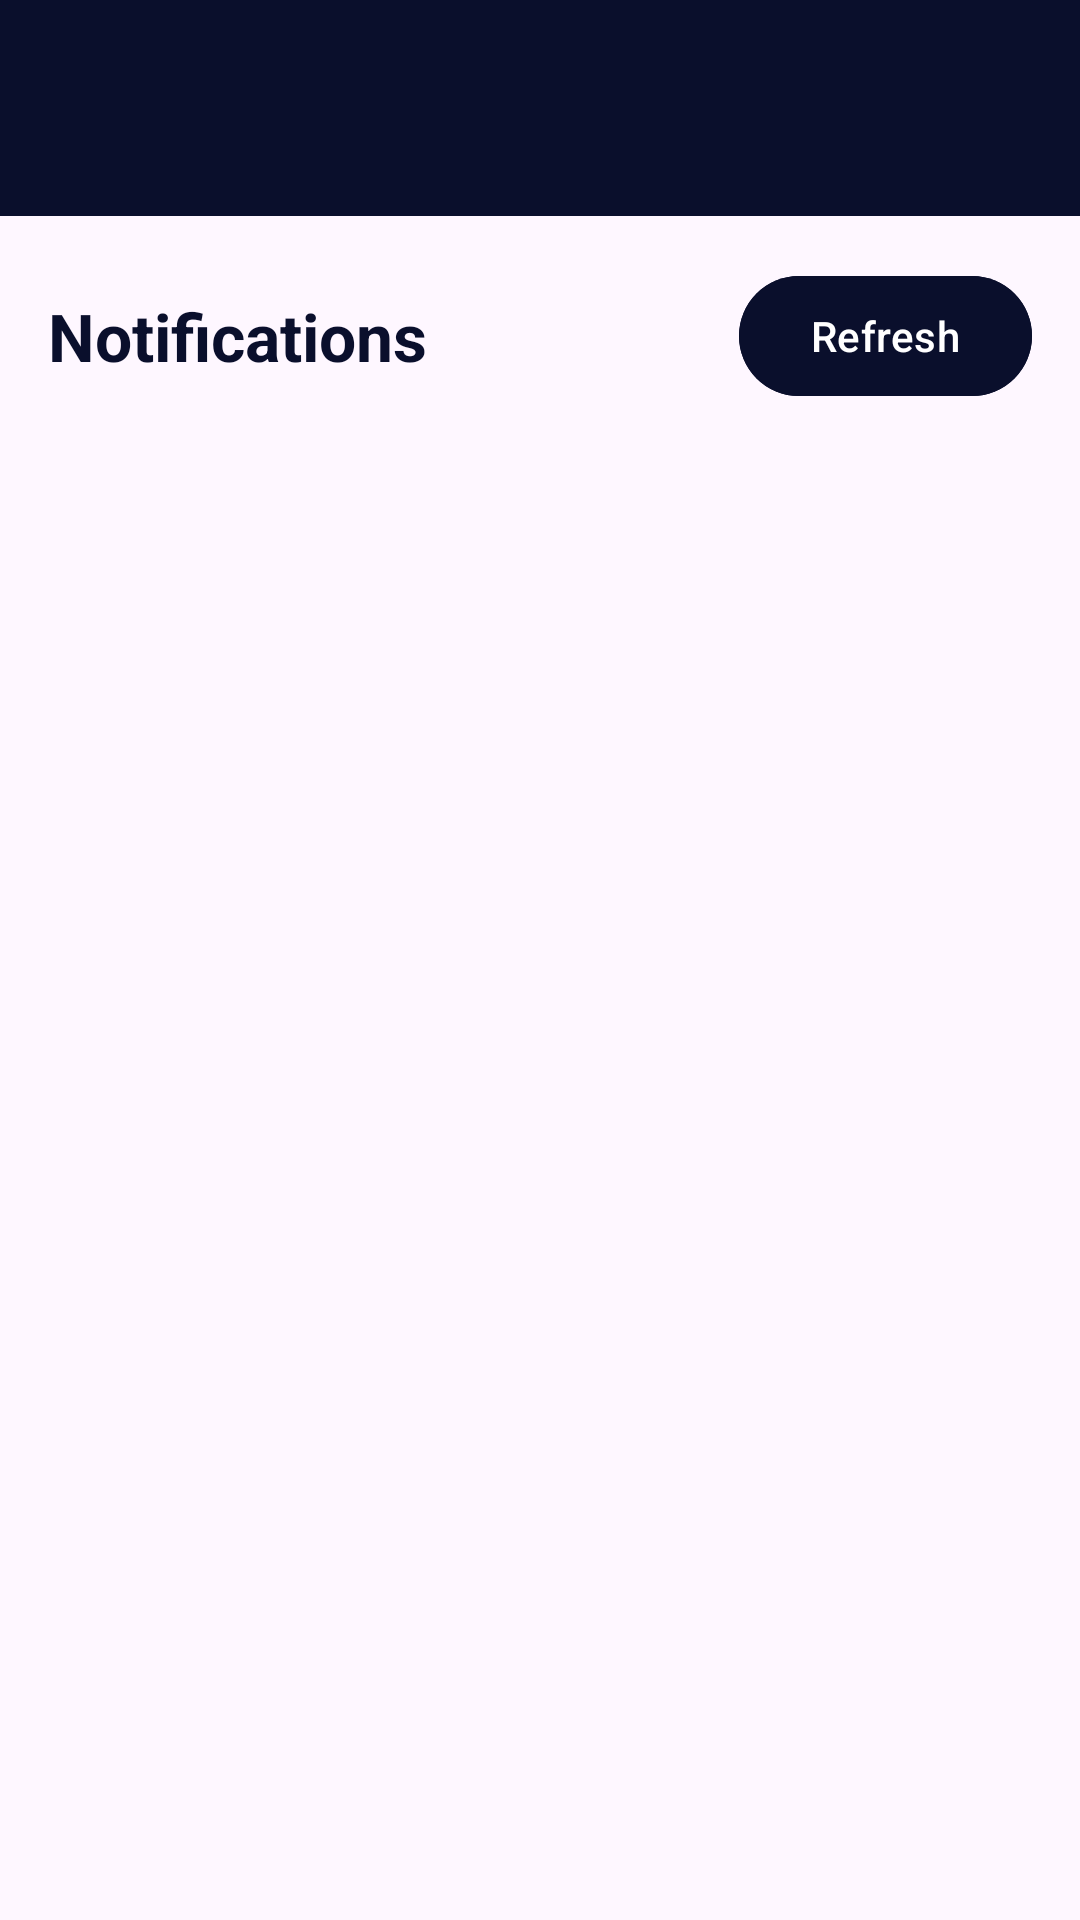

Android layout source for this screen:
<!-- AndroidManifest.xml: application theme Theme.Nuvola -->
<!-- res/layout/activity_notifications.xml -->
<?xml version="1.0" encoding="utf-8"?>
<androidx.drawerlayout.widget.DrawerLayout
    xmlns:android="http://schemas.android.com/apk/res/android"
    xmlns:app="http://schemas.android.com/apk/res-auto"
    android:id="@+id/drawer_layout"
    android:layout_width="match_parent"
    android:layout_height="match_parent">

    <androidx.coordinatorlayout.widget.CoordinatorLayout
        android:layout_width="match_parent"
        android:layout_height="match_parent">

        <com.google.android.material.appbar.AppBarLayout
            android:layout_width="match_parent"
            android:layout_height="wrap_content"
            android:theme="@style/ThemeOverlay.AppCompat.Dark.ActionBar">

            <androidx.appcompat.widget.Toolbar
                android:id="@+id/toolbar"
                android:layout_width="match_parent"
                android:layout_height="72dp"
                android:background="#0A0F2C"
                app:popupTheme="@style/ThemeOverlay.AppCompat.Light">

                <ImageView
                    android:layout_width="130dp"
                    android:layout_height="44dp"
                    android:layout_gravity="center"
                    android:contentDescription="Nuvola logo"
                    android:src="@drawable/logo_nuvola"
                    android:scaleType="fitCenter"/>

            </androidx.appcompat.widget.Toolbar>

        </com.google.android.material.appbar.AppBarLayout>

        <LinearLayout
            android:layout_width="match_parent"
            android:layout_height="match_parent"
            android:orientation="vertical"
            app:layout_behavior="@string/appbar_scrolling_view_behavior">

            <LinearLayout
                android:layout_width="match_parent"
                android:layout_height="wrap_content"
                android:orientation="horizontal"
                android:paddingHorizontal="16dp"
                android:paddingTop="16dp"
                android:paddingBottom="8dp"
                android:gravity="center_vertical">

                <TextView
                    android:layout_width="0dp"
                    android:layout_height="wrap_content"
                    android:layout_weight="1"
                    android:text="Notifications"
                    android:textSize="22sp"
                    android:textStyle="bold"
                    android:textColor="#0A0F2C"/>

                <com.google.android.material.button.MaterialButton
                    android:id="@+id/btnRefresh"
                    android:layout_width="wrap_content"
                    android:layout_height="wrap_content"
                    android:text="Refresh"
                    android:backgroundTint="#0A0F2C"/>

            </LinearLayout>

            <TextView
                android:id="@+id/tvError"
                android:layout_width="match_parent"
                android:layout_height="wrap_content"
                android:paddingHorizontal="16dp"
                android:textColor="#D32F2F"
                android:visibility="gone"/>

            <TextView
                android:id="@+id/tvEmpty"
                android:layout_width="match_parent"
                android:layout_height="wrap_content"
                android:text="No notifications to display."
                android:textColor="#888888"
                android:textSize="15sp"
                android:gravity="center"
                android:padding="32dp"
                android:visibility="gone"/>

            <androidx.recyclerview.widget.RecyclerView
                android:id="@+id/rvNotifications"
                android:layout_width="match_parent"
                android:layout_height="0dp"
                android:layout_weight="1"
                android:clipToPadding="false"
                android:paddingBottom="16dp"/>

        </LinearLayout>

    </androidx.coordinatorlayout.widget.CoordinatorLayout>

    <com.google.android.material.navigation.NavigationView
        android:id="@+id/navView"
        android:layout_width="wrap_content"
        android:layout_height="match_parent"
        android:layout_gravity="start"
        android:background="#0A0F2C"
        app:menu="@menu/loged_drawer_menu"
        app:itemTextColor="@android:color/white"
        app:itemBackground="@android:color/transparent"/>

</androidx.drawerlayout.widget.DrawerLayout>
<!-- resources referenced by this layout -->
<resources>
  <style name="Theme.Nuvola" parent="Base.Theme.Nuvola" />
  <style name="Base.Theme.Nuvola" parent="Theme.Material3.DayNight.NoActionBar">
          <item name="android:backgroundDimEnabled">true</item>
          <item name="android:backgroundDimAmount">0.6</item>
      </style>
</resources>
